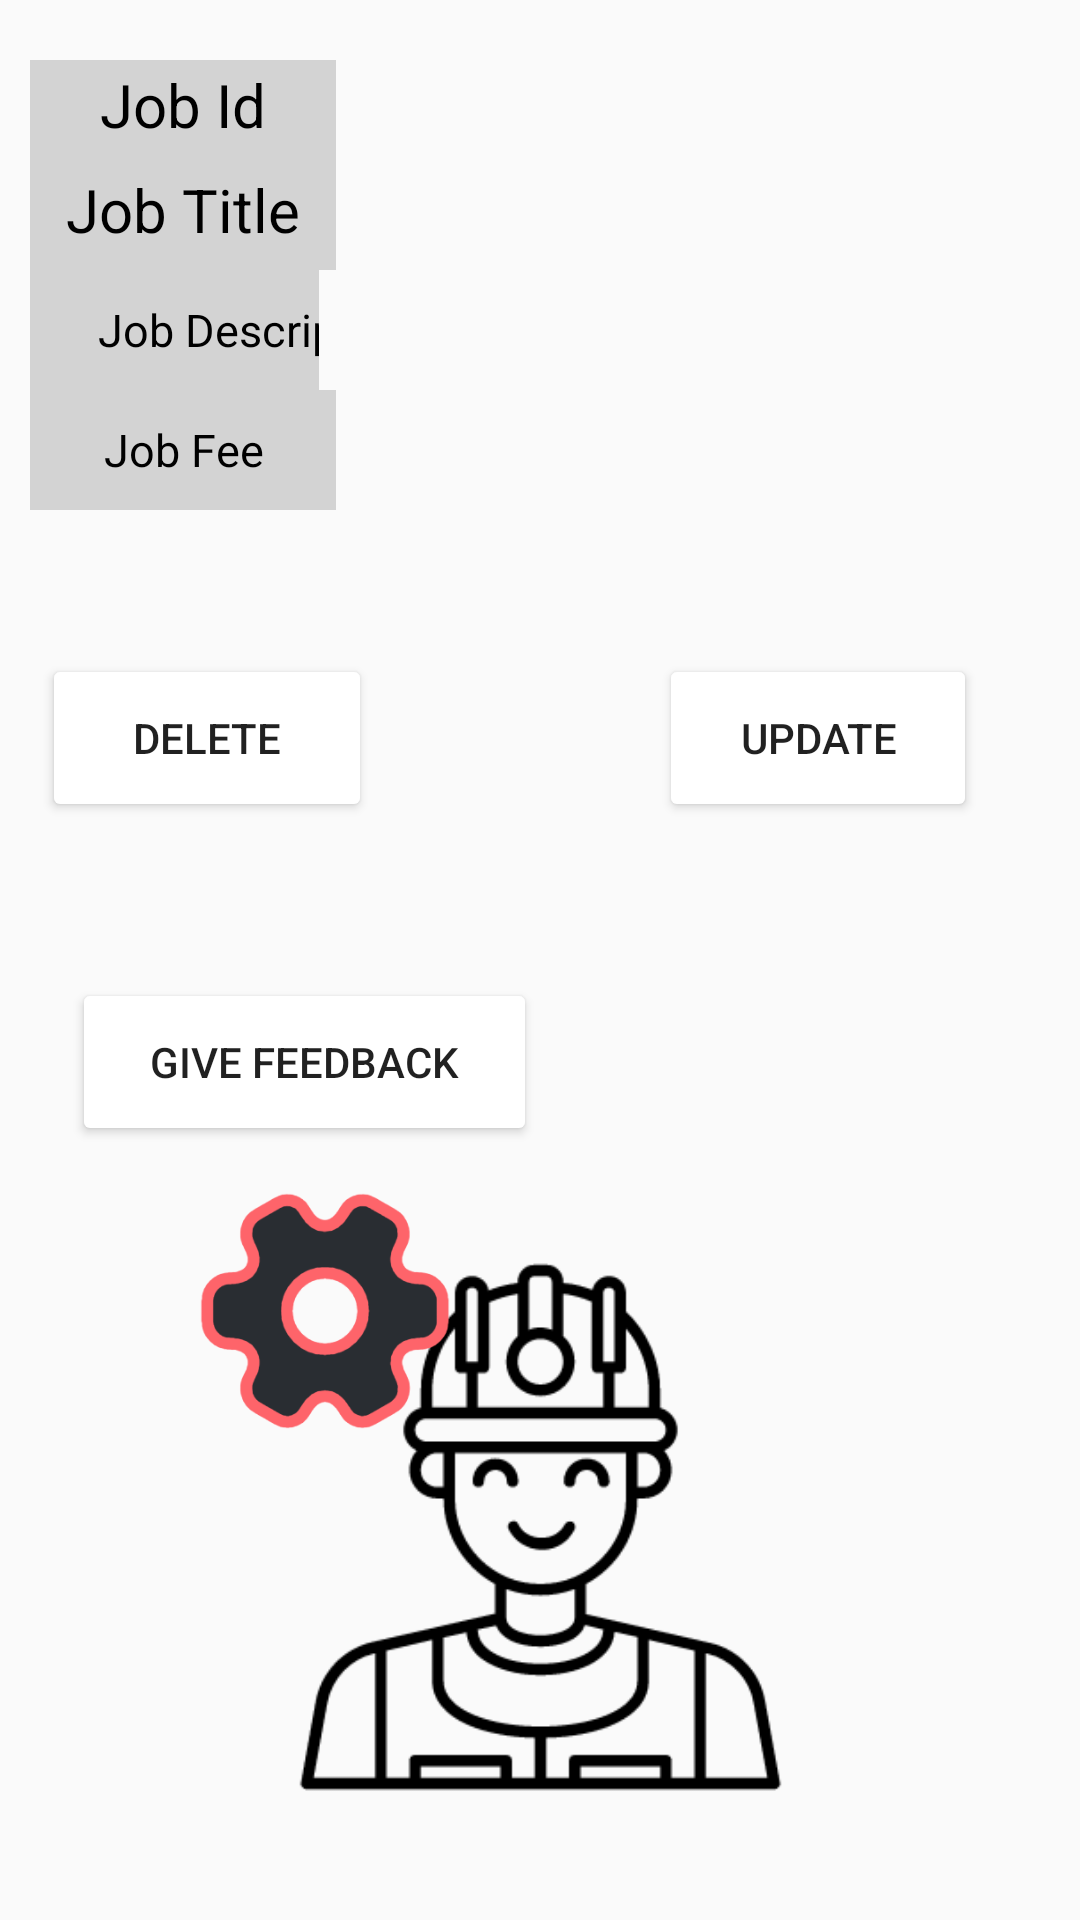

Here is an Android app screen rendered from its layout file. Give the layout XML and the strings, colors and styles it references.
<!-- AndroidManifest.xml: application theme Theme.AnyJob -->
<!-- res/layout/activity_job_details.xml -->
<?xml version="1.0" encoding="utf-8"?>
<androidx.constraintlayout.widget.ConstraintLayout xmlns:android="http://schemas.android.com/apk/res/android"
    xmlns:app="http://schemas.android.com/apk/res-auto"
    xmlns:tools="http://schemas.android.com/tools"
    android:layout_width="match_parent"
    android:layout_height="match_parent"
    android:layout_margin="20dp"
    tools:context=".activities.JobDetailsActivity">

    <Button
        android:id="@+id/btnUpdate"
        android:layout_width="106dp"
        android:layout_height="56dp"
        android:layout_marginTop="48dp"
        android:layout_marginRight="20dp"
        android:backgroundTint="@color/red_anyjob"
        android:text="Update"
        app:cornerRadius="30dp"
        app:layout_constraintEnd_toEndOf="parent"
        app:layout_constraintHorizontal_bias="0.939"
        app:layout_constraintStart_toStartOf="parent"
        app:layout_constraintTop_toBottomOf="@+id/linearLayout" />

    <Button
        android:id="@+id/btnDelete"
        android:layout_width="110dp"
        android:layout_height="56dp"
        android:layout_marginTop="48dp"
        android:layout_marginEnd="236dp"
        android:backgroundTint="@color/red_anyjob"
        android:text="Delete"
        app:cornerRadius="30dp"
        app:layout_constraintEnd_toEndOf="parent"
        app:layout_constraintTop_toBottomOf="@id/linearLayout" />

    <LinearLayout
        android:id="@+id/linearLayout"
        android:layout_width="match_parent"
        android:layout_height="wrap_content"
        android:orientation="vertical"
        app:layout_constraintEnd_toEndOf="parent"
        app:layout_constraintStart_toStartOf="parent"
        app:layout_constraintTop_toTopOf="parent">


        <LinearLayout
            android:id="@+id/id_lin"
            android:layout_width="match_parent"
            android:layout_height="30dp"
            android:layout_marginLeft="10dp"
            android:layout_marginTop="20dp"
            android:layout_marginRight="10dp"
            android:orientation="horizontal"
            android:weightSum="2"

            >

            <LinearLayout
                android:layout_width="0dp"
                android:layout_height="match_parent"
                android:layout_weight="0.6"
                android:background="@color/divider_grey">

                <TextView
                    android:layout_width="match_parent"
                    android:layout_height="wrap_content"
                    android:layout_gravity="center"
                    android:gravity="center"
                    android:text="Job Id"
                    android:textColor="@color/black"
                    android:textSize="20sp" />

            </LinearLayout>

            <LinearLayout
                android:layout_width="0dp"
                android:layout_height="match_parent"
                android:layout_weight="1.4">

                <TextView
                    android:id="@+id/tvJobId"
                    android:layout_width="match_parent"
                    android:layout_height="wrap_content"
                    android:layout_gravity="center"
                    android:gravity="center"
                    android:text=""
                    android:textColor="@color/black"
                    android:textSize="15sp"

                    />

            </LinearLayout>


        </LinearLayout>


        <LinearLayout
            android:id="@+id/contact_lin"
            android:layout_width="match_parent"
            android:layout_height="40dp"
            android:layout_marginLeft="10dp"
            android:layout_marginRight="10dp"
            android:orientation="horizontal"
            android:weightSum="2">

            <LinearLayout
                android:layout_width="0dp"
                android:layout_height="match_parent"
                android:layout_weight="0.6"
                android:background="@color/divider_grey">

                <TextView
                    android:layout_width="match_parent"
                    android:layout_height="wrap_content"
                    android:layout_gravity="center"
                    android:gravity="center"
                    android:text="Job Title"
                    android:textColor="@color/black"
                    android:textSize="20sp" />

            </LinearLayout>

            <LinearLayout
                android:layout_width="0dp"
                android:layout_height="match_parent"
                android:layout_weight="1.4">

                <TextView
                    android:id="@+id/tvJobTitle"
                    android:layout_width="match_parent"
                    android:layout_height="wrap_content"
                    android:layout_gravity="center"
                    android:gravity="center"
                    android:text=""
                    android:textColor="@color/black"
                    android:textSize="15sp"

                    />

            </LinearLayout>


        </LinearLayout>


        <LinearLayout

            android:layout_width="match_parent"
            android:layout_height="40dp"
            android:layout_marginLeft="10dp"
            android:layout_marginRight="10dp"
            android:orientation="horizontal"
            android:weightSum="2"

            >

            <LinearLayout
                android:layout_width="0dp"
                android:layout_height="match_parent"
                android:layout_weight="0.6"
                android:background="@color/divider_grey">

                <TextView

                    android:layout_width="151dp"
                    android:layout_height="wrap_content"
                    android:layout_gravity="center"
                    android:gravity="center"
                    android:text="Job Description"
                    android:textColor="@color/black"
                    android:textSize="15sp"


                    />
            </LinearLayout>

            <LinearLayout
                android:layout_width="18dp"
                android:layout_height="match_parent"
                android:layout_weight="1.4">

                <TextView
                    android:id="@+id/tvJobDescription"
                    android:layout_width="265dp"
                    android:layout_height="wrap_content"
                    android:layout_gravity="center"
                    android:gravity="center"
                    android:text=""
                    android:textColor="@color/black"
                    android:textSize="15sp"

                    />
            </LinearLayout>


        </LinearLayout>

        <LinearLayout

            android:layout_width="match_parent"
            android:layout_height="40dp"
            android:layout_marginLeft="10dp"
            android:layout_marginRight="10dp"
            android:orientation="horizontal"
            android:weightSum="2"

            >

            <LinearLayout
                android:layout_width="0dp"
                android:layout_height="match_parent"
                android:layout_weight="0.6"
                android:background="@color/divider_grey">

                <TextView

                    android:layout_width="match_parent"
                    android:layout_height="wrap_content"
                    android:layout_gravity="center"

                    android:gravity="center"
                    android:text="Job Fee"
                    android:textColor="@color/black"
                    android:textSize="15sp"


                    />

            </LinearLayout>

            <LinearLayout
                android:layout_width="0dp"
                android:layout_height="match_parent"
                android:layout_weight="1.4">

                <TextView
                    android:id="@+id/tvJobFee"
                    android:layout_width="match_parent"
                    android:layout_height="wrap_content"
                    android:layout_gravity="center"
                    android:gravity="center"
                    android:text=""
                    android:textColor="@color/black"
                    android:textSize="15sp"

                    />

            </LinearLayout>


        </LinearLayout>


    </LinearLayout>



    <Button
        android:id="@+id/button"
        android:layout_width="155dp"
        android:layout_height="56dp"
        android:layout_marginStart="24dp"
        android:layout_marginTop="156dp"
        android:backgroundTint="@color/red_anyjob"
        android:text="Give Feedback"
        app:cornerRadius="20dp"
        app:layout_constraintStart_toStartOf="parent"
        app:layout_constraintTop_toBottomOf="@+id/linearLayout" />

    <ImageView
        android:id="@+id/imageView"
        android:layout_width="195dp"
        android:layout_height="190dp"
        android:layout_marginBottom="36dp"
        app:layout_constraintBottom_toBottomOf="parent"
        app:layout_constraintEnd_toEndOf="parent"
        app:layout_constraintStart_toStartOf="parent"
        app:layout_constraintTop_toBottomOf="@+id/button"
        app:layout_constraintVertical_bias="1.0"
        app:srcCompat="@drawable/worker" />

    <ImageView
        android:id="@+id/imageView3"
        android:layout_width="94dp"
        android:layout_height="112dp"
        android:layout_marginBottom="148dp"
        app:layout_constraintBottom_toBottomOf="parent"
        app:layout_constraintEnd_toEndOf="parent"
        app:layout_constraintHorizontal_bias="0.231"
        app:layout_constraintStart_toStartOf="parent"
        app:layout_constraintTop_toBottomOf="@+id/button"
        app:srcCompat="@drawable/setting" />

</androidx.constraintlayout.widget.ConstraintLayout>
<!-- resources referenced by this layout -->
<resources>
  <color name="black">#FF000000</color>
  <color name="divider_grey">#d3d3d3</color>
  <!-- drawable setting: png bitmap (drawable, 21648 bytes) -->
  <!-- drawable worker: png bitmap (drawable, 12236 bytes) -->
  <style name="Theme.AnyJob" parent="Theme.AppCompat.Light.NoActionBar">
          
          <item name="colorPrimary">@color/purple_500</item>
          <item name="colorPrimaryVariant">@color/purple_700</item>
          <item name="colorOnPrimary">@color/white</item>
          
          <item name="colorSecondary">@color/teal_200</item>
          <item name="colorSecondaryVariant">@color/teal_700</item>
          <item name="colorOnSecondary">@color/black</item>
          
          <item name="android:statusBarColor">?attr/colorPrimaryVariant</item>
          
      </style>
  <color name="purple_500">#fe646a</color>
  <color name="purple_700">#fe646a</color>
  <color name="white">#FFFFFFFF</color>
  <color name="teal_200">#FF03DAC5</color>
  <color name="teal_700">#FF018786</color>
</resources>
